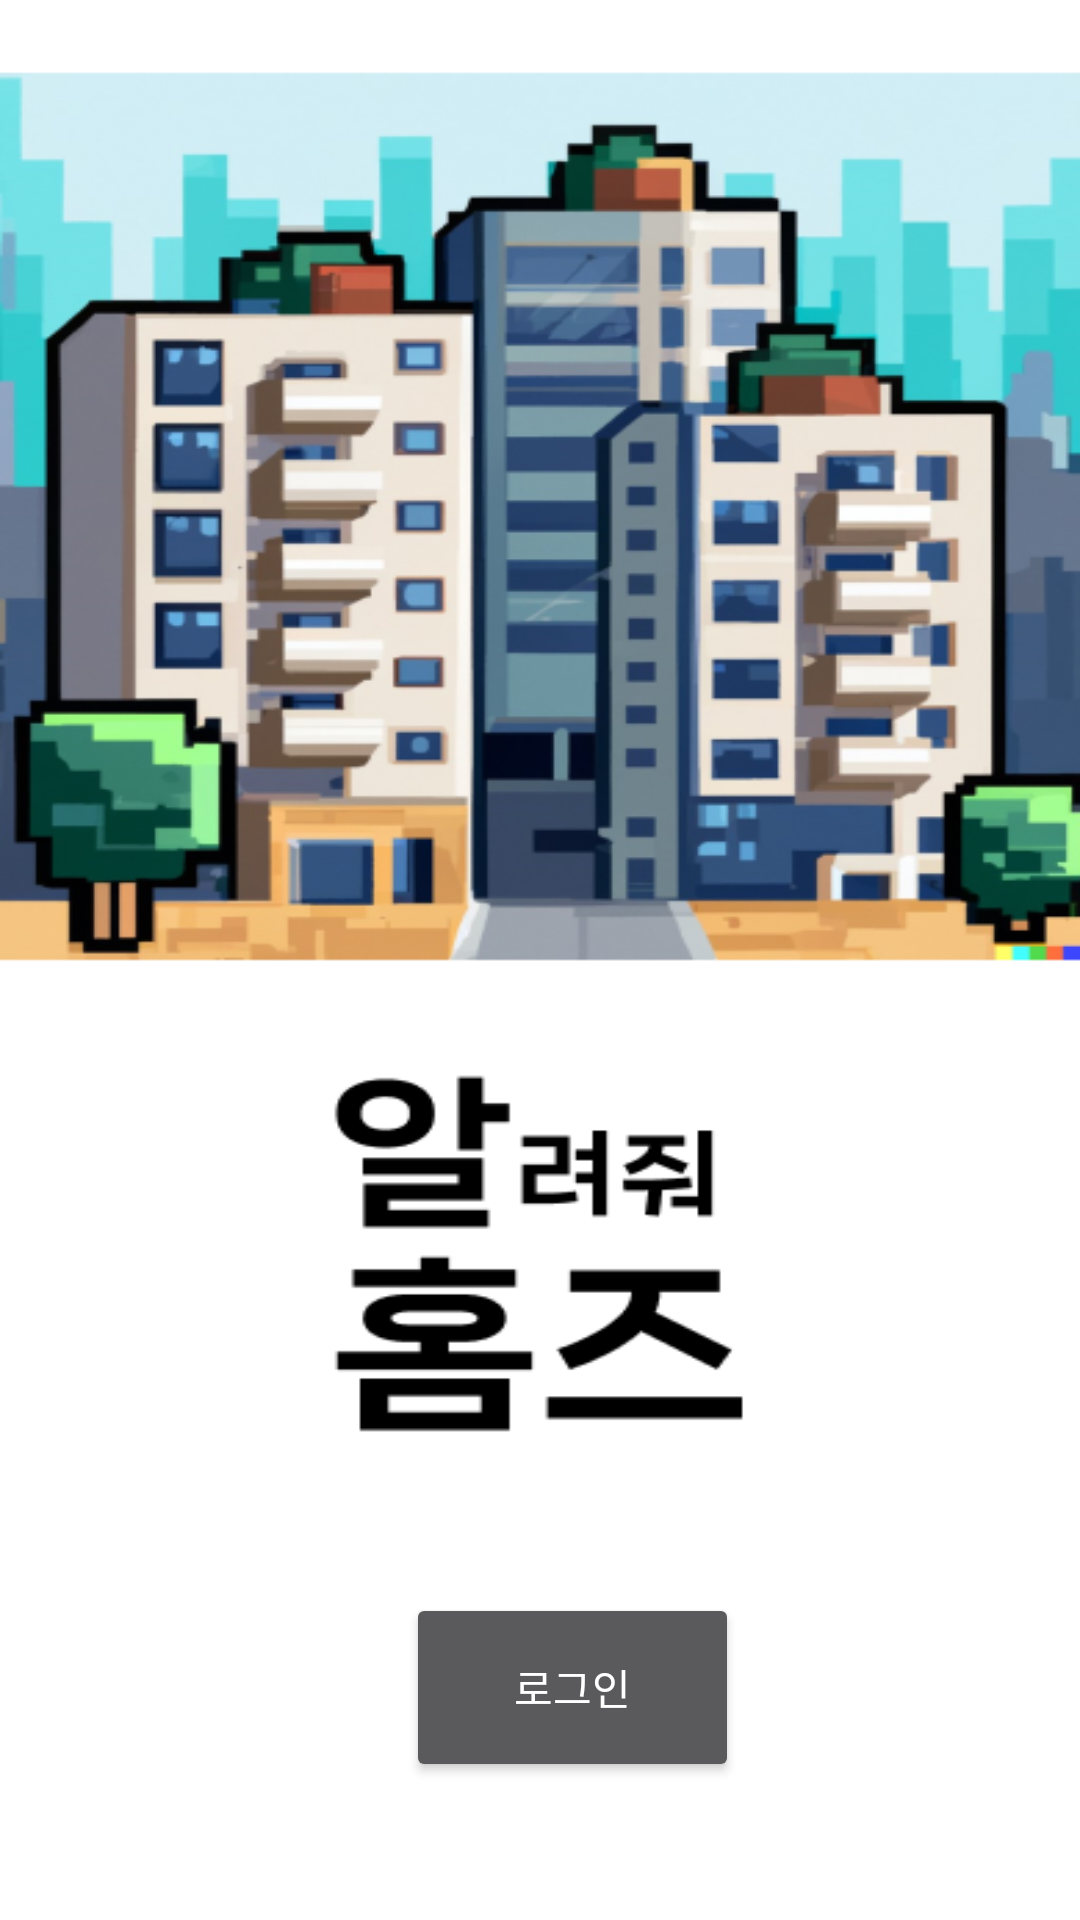

Write the Android layout XML for this screen, with the resource values it uses.
<!-- AndroidManifest.xml: activity theme Theme.AppCompat -->
<!-- res/layout/activity_main.xml -->
<?xml version="1.0" encoding="utf-8"?>
<androidx.constraintlayout.widget.ConstraintLayout xmlns:android="http://schemas.android.com/apk/res/android"
    xmlns:app="http://schemas.android.com/apk/res-auto"
    xmlns:tools="http://schemas.android.com/tools"
    android:orientation="vertical"
    android:layout_width="match_parent"
    android:layout_height="match_parent"
    android:background="@drawable/login"
    tools:context=".MainActivity">

    <Button
        android:id="@+id/btn_login"
        android:layout_width="111dp"
        android:layout_height="63dp"
        android:text="로그인"
        app:layout_constraintBottom_toBottomOf="parent"
        app:layout_constraintEnd_toEndOf="parent"
        app:layout_constraintHorizontal_bias="0.543"
        app:layout_constraintStart_toStartOf="parent"
        app:layout_constraintTop_toTopOf="parent"
        app:layout_constraintVertical_bias="0.92" />

</androidx.constraintlayout.widget.ConstraintLayout>
<!-- resources referenced by this layout -->
<resources>
  <!-- drawable login: png bitmap (drawable, 175967 bytes) -->
</resources>
